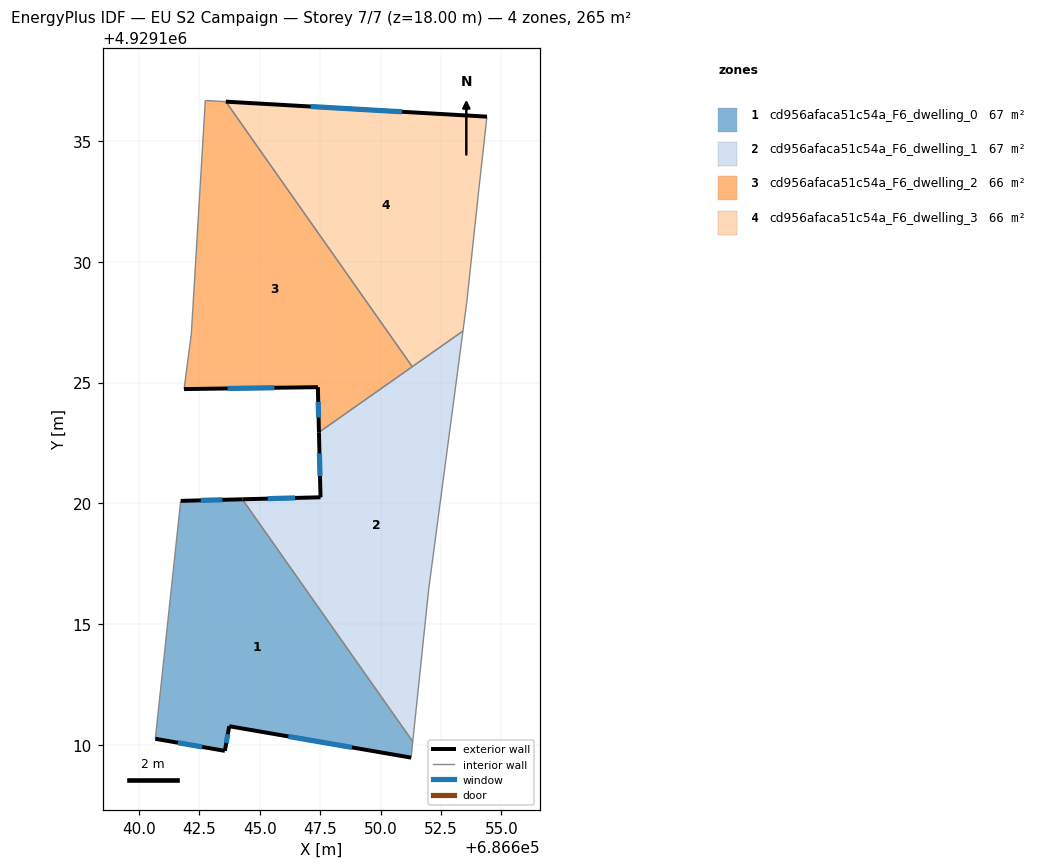
=== STOREY PLAN SPEC (per zone: floor XY polygon, exterior-wall plan segments, windows/doors) ===
zone 1: cd956afaca51c54a_F6_dwelling_0  (66.7 m²)
  floor: (686644.28, 4929120.17) (686651.33, 4929110.14) (686651.27, 4929109.47) (686643.73, 4929110.77) (686643.56, 4929109.75) (686640.68, 4929110.25) (686641.72, 4929120.10)
  exterior wall: (686643.56, 4929109.75) – (686643.73, 4929110.77)  [1.0 m]
    window: (686643.61, 4929110.09) – (686643.68, 4929110.44)  [0.4 m²]
  exterior wall: (686640.68, 4929110.25) – (686643.56, 4929109.75)  [2.9 m]
    window: (686641.61, 4929110.09) – (686642.62, 4929109.92)  [1.1 m²]
  exterior wall: (686644.28, 4929120.17) – (686641.72, 4929120.10)  [2.6 m]
    window: (686643.45, 4929120.15) – (686642.56, 4929120.13)  [0.9 m²]
  exterior wall: (686643.73, 4929110.77) – (686651.27, 4929109.47)  [7.6 m]
    window: (686646.18, 4929110.35) – (686648.82, 4929109.90)  [2.8 m²]
  interior walls: 3
zone 2: cd956afaca51c54a_F6_dwelling_1  (66.7 m²)
  floor: (686653.41, 4929127.14) (686651.99, 4929116.45) (686651.33, 4929110.14) (686644.28, 4929120.17) (686647.52, 4929120.25) (686647.45, 4929122.94)
  exterior wall: (686647.52, 4929120.25) – (686644.28, 4929120.17)  [3.2 m]
    window: (686646.46, 4929120.23) – (686645.33, 4929120.20)  [1.2 m²]
  exterior wall: (686647.45, 4929122.94) – (686647.52, 4929120.25)  [2.7 m]
    window: (686647.47, 4929122.07) – (686647.49, 4929121.13)  [1.0 m²]
  interior walls: 5
zone 3: cd956afaca51c54a_F6_dwelling_2  (65.6 m²)
  floor: (686643.59, 4929136.63) (686651.31, 4929125.66) (686647.45, 4929122.94) (686647.41, 4929124.81) (686641.86, 4929124.73) (686642.17, 4929127.01) (686642.74, 4929136.68)
  exterior wall: (686647.41, 4929124.81) – (686647.45, 4929122.94)  [1.9 m]
    window: (686647.42, 4929124.20) – (686647.44, 4929123.55)  [0.7 m²]
  exterior wall: (686641.86, 4929124.73) – (686647.41, 4929124.81)  [5.5 m]
    window: (686643.67, 4929124.76) – (686645.60, 4929124.79)  [2.0 m²]
  interior walls: 5
zone 4: cd956afaca51c54a_F6_dwelling_3  (65.6 m²)
  floor: (686654.41, 4929136.01) (686654.05, 4929132.77) (686653.56, 4929128.28) (686653.41, 4929127.14) (686651.31, 4929125.66) (686643.59, 4929136.63)
  exterior wall: (686654.41, 4929136.01) – (686643.59, 4929136.63)  [10.8 m]
    window: (686650.89, 4929136.21) – (686647.11, 4929136.43)  [4.0 m²]
  interior walls: 5

=== DERIVED (storey summary) ===
Building: EU S2 Campaign
Storey: 7 of 7  (floor level z = 18.00 m)
Storey gross floor area: 264.6 m²
Zones on this storey: 4
  - cd956afaca51c54a_F6_dwelling_0: floor 66.7 m²; exterior wall 14.2 m (42.5 m²); 4 window(s) 5.2 m²; WWR 12.2%
  - cd956afaca51c54a_F6_dwelling_1: floor 66.7 m²; exterior wall 5.9 m (17.8 m²); 2 window(s) 2.2 m²; WWR 12.2%
  - cd956afaca51c54a_F6_dwelling_2: floor 65.6 m²; exterior wall 7.4 m (22.2 m²); 2 window(s) 2.7 m²; WWR 12.2%
  - cd956afaca51c54a_F6_dwelling_3: floor 65.6 m²; exterior wall 10.8 m (32.5 m²); 1 window(s) 4.0 m²; WWR 12.2%
Zone adjacency (shared interzone walls):
  - cd956afaca51c54a_F6_dwelling_0 ↔ cd956afaca51c54a_F6_dwelling_1
  - cd956afaca51c54a_F6_dwelling_1 ↔ cd956afaca51c54a_F6_dwelling_2
  - cd956afaca51c54a_F6_dwelling_1 ↔ cd956afaca51c54a_F6_dwelling_3
  - cd956afaca51c54a_F6_dwelling_2 ↔ cd956afaca51c54a_F6_dwelling_3